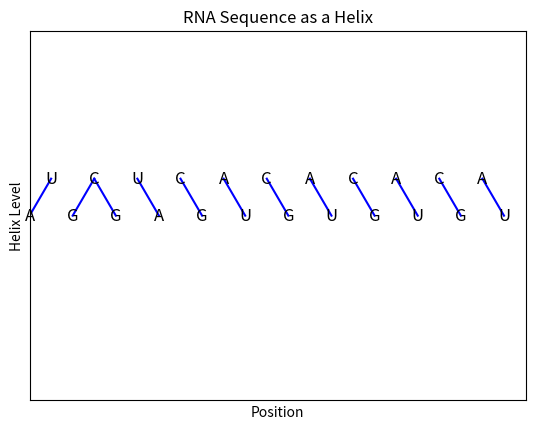

Here is the Python script that generated this plot:
import matplotlib.pyplot as plt
import numpy as np

# Define the RNA sequence
rna_sequence = "AUGCGUACGAUCGAUCGAUCGAU"

# Create a figure and axis for plotting
fig, ax = plt.subplots()

# Set the axis limits
ax.set_xlim(0, len(rna_sequence))
ax.set_ylim(-5, 5)

# Define the base pairing rules (you can customize this)
base_pairing = {
    'A': 'U',
    'U': 'A',
    'C': 'G',
    'G': 'C',
}

# Initialize variables for plotting
x = np.arange(len(rna_sequence))
y = np.zeros(len(rna_sequence))

# Plot the helix
for i, base in enumerate(rna_sequence):
    y[i] = i % 2  # Alternating heights for helix appearance
    ax.text(x[i], y[i], base, fontsize=12, ha='center', va='center')

# Connect complementary bases with lines
for i, base in enumerate(rna_sequence):
    if i < len(rna_sequence) - 1:
        next_base = rna_sequence[i + 1]
        if base_pairing.get(base) == next_base:
            ax.plot([x[i], x[i + 1]], [y[i], y[i + 1]], color='blue')

# Set axis labels and title
ax.set_xlabel("Position")
ax.set_ylabel("Helix Level")
ax.set_title("RNA Sequence as a Helix")

# Remove ticks and show the plot
ax.set_xticks([])
ax.set_yticks([])
plt.grid(visible=False)
plt.show()
